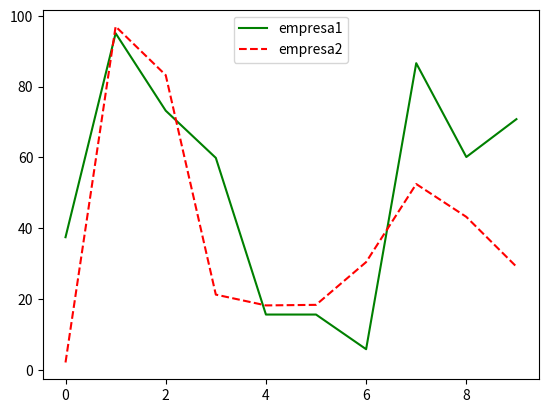

Reproduce this figure in Python.
import numpy as np
import matplotlib.pyplot as plt

np.random.seed(42)
empresa_a = np.random.random(10) * 100
empresa_b = np.random.random(10) * 100

# plt.figure(1)
plt.plot(empresa_a, label='empresa1', c="green")
# plt.legend(loc='upper center')

# plt.figure(2)
plt.plot(empresa_b, 'r--', label='empresa2')
plt.legend(loc='upper center')

plt.show()

